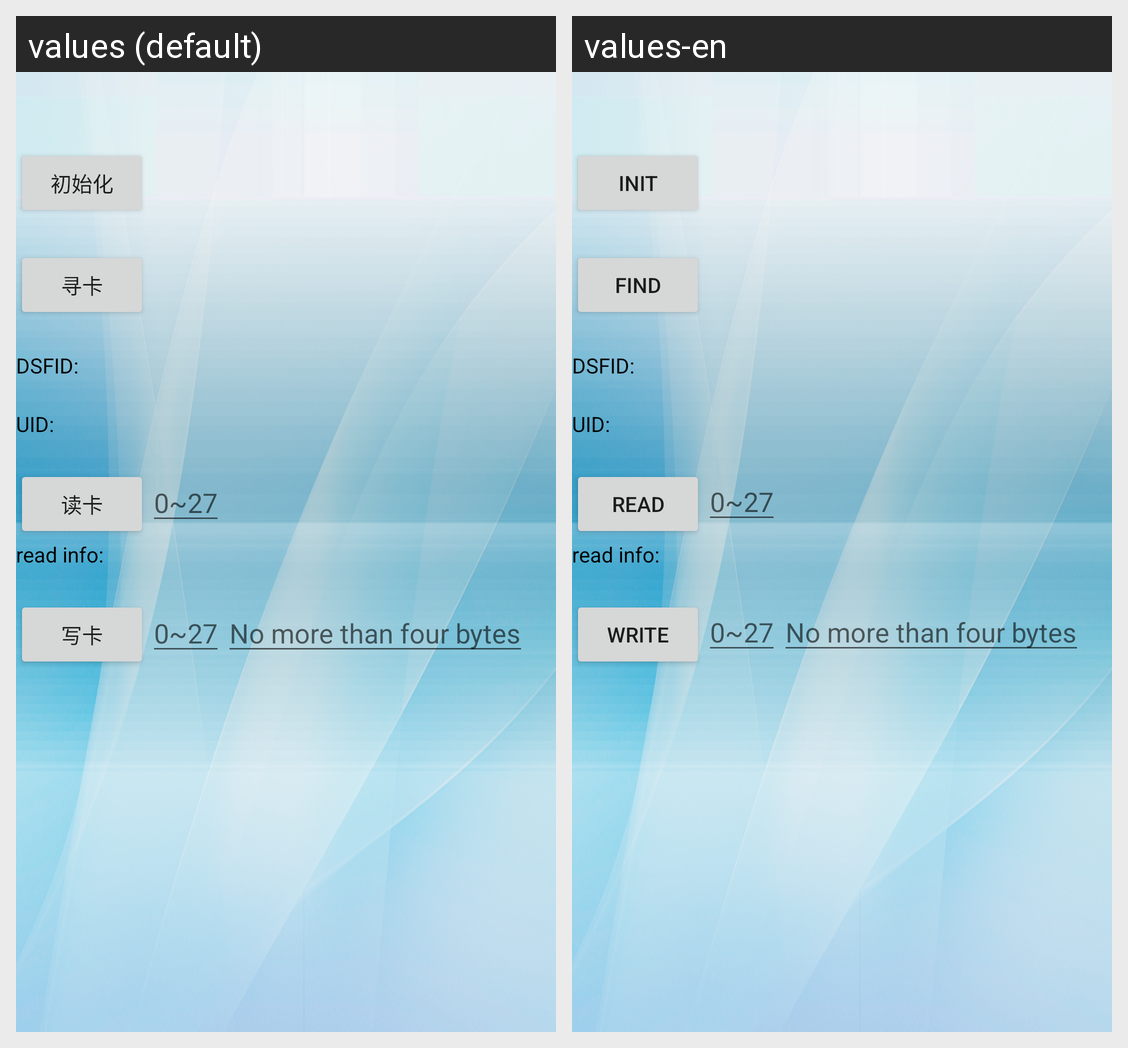

The Android screen above is rendered under two locales of the same app. Produce the string resources it draws, with the default and per-locale values.
Android screen res/layout/rfid_15693_activity.xml rendered under 2 locales, left to right: values (default), values-en. Device: Nexus 5 (rendered at 1080×1920; each locale shown at half size, 540×960, under a caption strip naming it); theme Theme.MaterialComponents.DayNight.NoActionBar.
Strings drawn on this screen, with the default value and each locale's value (text and hints the layout hard-codes, and strings that could not be matched under every locale, appear in the picture but are not listed):

init
  values: 初始化
  values-en: init

find
  values: 寻卡
  values-en: find

read_15693
  values: 读卡
  values-en: Read

write_15693
  values: 写卡
  values-en: Write
